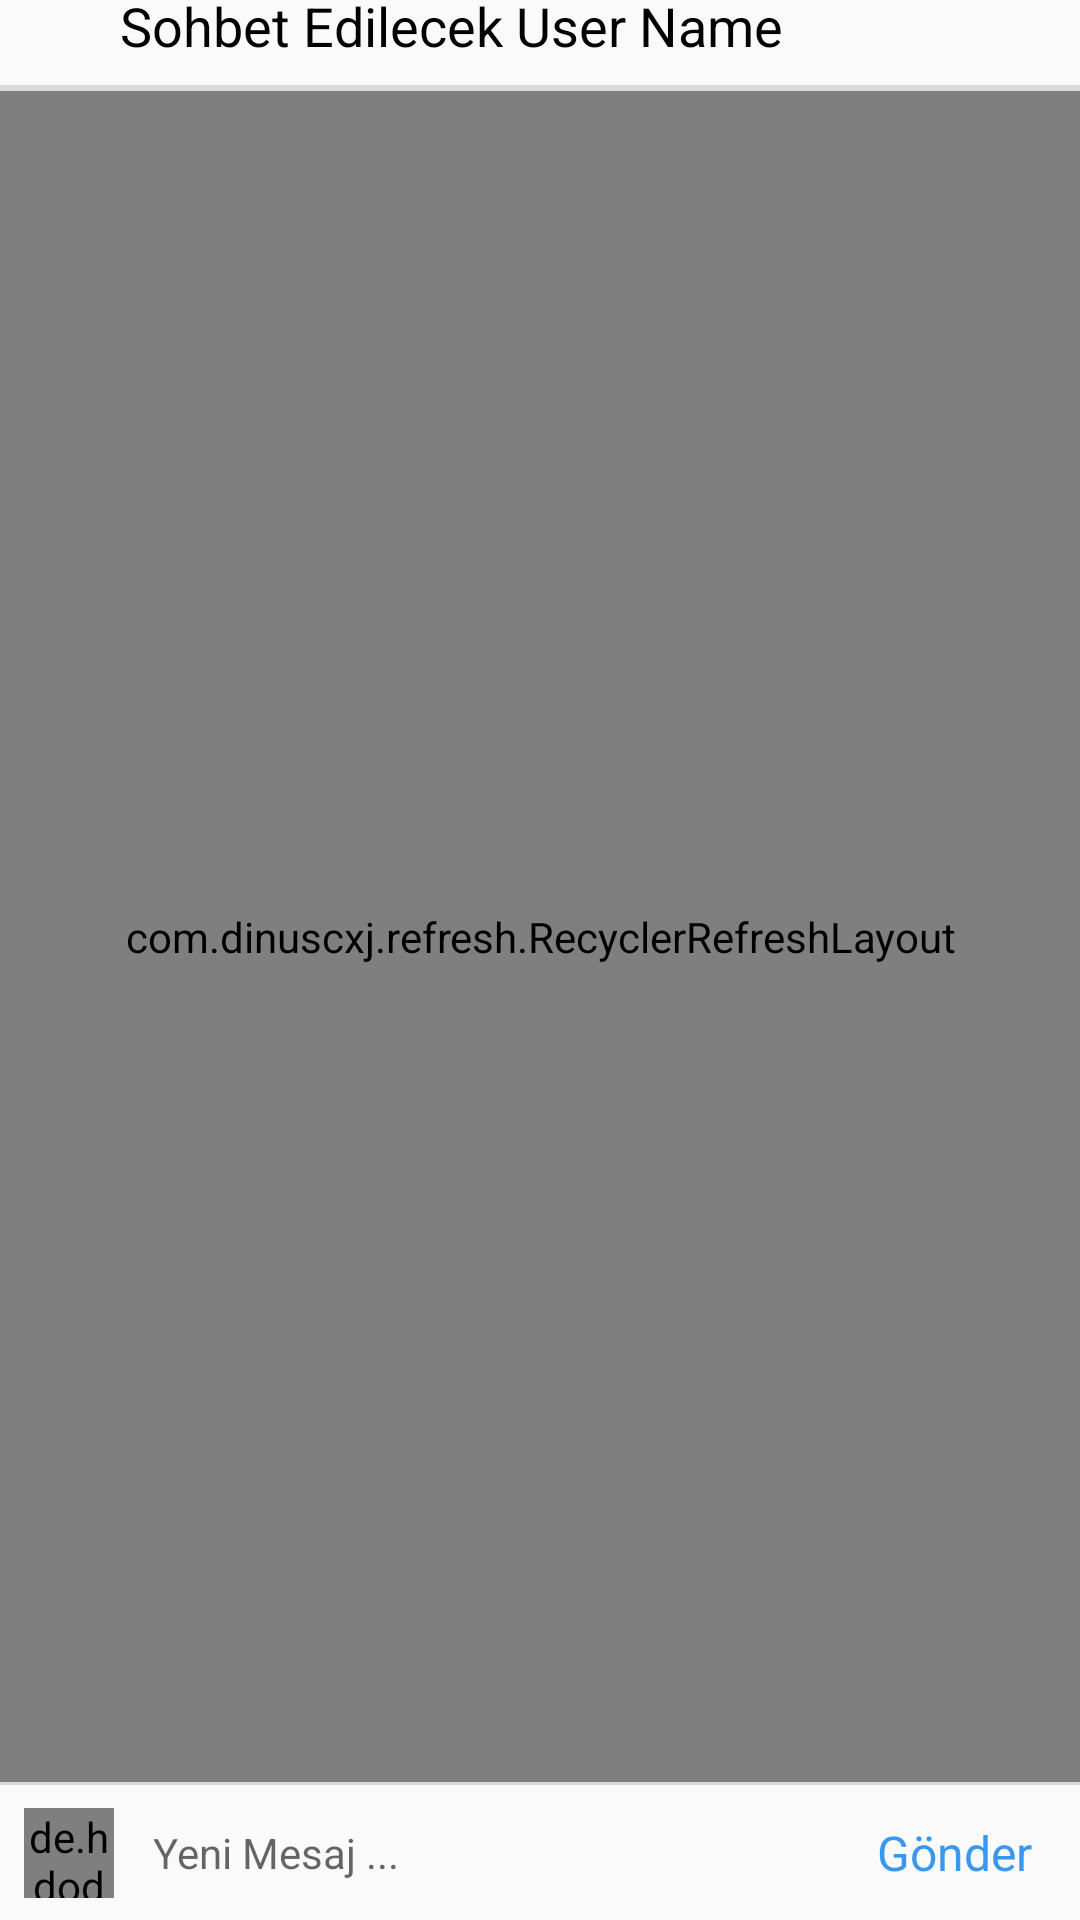

Write the Android layout XML for this screen, with the resource values it uses.
<!-- AndroidManifest.xml: application theme AppTheme -->
<!-- res/layout/activity_chat.xml -->
<?xml version="1.0" encoding="utf-8"?>
<androidx.constraintlayout.widget.ConstraintLayout xmlns:android="http://schemas.android.com/apk/res/android"
    xmlns:app="http://schemas.android.com/apk/res-auto"
    xmlns:tools="http://schemas.android.com/tools"
    android:layout_width="match_parent"
    android:layout_height="match_parent"
    tools:context=".Message.ChatActivity">

    <ProgressBar
        android:id="@+id/progressBar5"
        style="?android:attr/progressBarStyle"
        android:layout_width="100dp"
        android:layout_height="100dp"
        android:layout_marginStart="8dp"
        android:layout_marginTop="8dp"
        android:layout_marginEnd="8dp"
        android:layout_marginBottom="8dp"
        android:visibility="gone"
        app:layout_constraintBottom_toBottomOf="parent"
        app:layout_constraintEnd_toEndOf="parent"
        app:layout_constraintHorizontal_bias="0.498"
        app:layout_constraintStart_toStartOf="parent"
        app:layout_constraintTop_toTopOf="parent" />

    <ImageView
        android:id="@+id/imgBack"
        android:layout_width="wrap_content"
        android:layout_height="wrap_content"
        android:layout_marginStart="16dp"
        android:layout_marginTop="8dp"
        app:layout_constraintStart_toStartOf="parent"
        app:layout_constraintTop_toTopOf="parent"
        app:srcCompat="@drawable/carpi" />

    <TextView
        android:id="@+id/tvSohbetEdilecekUserName"
        android:layout_width="wrap_content"
        android:layout_height="wrap_content"
        android:layout_marginStart="24dp"
        android:text="Sohbet Edilecek User Name"
        android:textColor="@color/siyah"
        android:textSize="18sp"
        app:layout_constraintBottom_toBottomOf="@+id/imgBack"
        app:layout_constraintStart_toEndOf="@+id/imgBack"
        app:layout_constraintTop_toTopOf="@+id/imgBack" />

    <View
        android:id="@+id/golgelik"
        android:layout_width="match_parent"
        android:layout_height="2dp"
        android:layout_marginTop="8dp"
        android:background="@color/golgelik"
        app:layout_constraintEnd_toEndOf="parent"
        app:layout_constraintStart_toStartOf="parent"
        app:layout_constraintTop_toBottomOf="@+id/tvSohbetEdilecekUserName"></View>

    <com.dinuscxj.refresh.RecyclerRefreshLayout
        android:id="@+id/refreshLayout"
        android:layout_width="match_parent"
        android:layout_height="0dp"
        android:visibility="visible"
        app:layout_constraintBottom_toTopOf="@+id/sonGorulmeContainer"
        app:layout_constraintEnd_toEndOf="parent"
        app:layout_constraintStart_toStartOf="parent"
        app:layout_constraintTop_toBottomOf="@+id/golgelik">

        <androidx.recyclerview.widget.RecyclerView
            android:id="@+id/rvSohbet"
            android:layout_width="0dp"
            android:layout_height="0dp"
            android:layout_marginTop="8dp"
            android:layout_marginBottom="8dp"
            android:visibility="visible"
            app:layout_constraintBottom_toTopOf="@+id/etMesaj"
            app:layout_constraintEnd_toEndOf="parent"
            app:layout_constraintHorizontal_bias="0.0"
            app:layout_constraintStart_toStartOf="parent"
            app:layout_constraintTop_toBottomOf="@+id/golgelik" />

    </com.dinuscxj.refresh.RecyclerRefreshLayout>


    <androidx.constraintlayout.widget.ConstraintLayout
        android:id="@+id/yaziyorContainer"
        android:layout_width="match_parent"
        android:layout_height="60dp"
        android:visibility="gone"
        app:layout_constraintBottom_toTopOf="@+id/golgelik1"
        app:layout_constraintEnd_toEndOf="parent"
        app:layout_constraintStart_toStartOf="parent"
        app:layout_constraintTop_toBottomOf="@+id/sonGorulmeContainer">

        <de.hdodenhof.circleimageview.CircleImageView
            android:id="@+id/circleImageViewYaziyor"
            android:layout_width="30dp"

            android:layout_height="30dp"
            android:layout_marginStart="8dp"
            android:layout_marginTop="8dp"
            android:layout_marginBottom="8dp"
            app:layout_constraintBottom_toBottomOf="parent"

            app:layout_constraintStart_toStartOf="parent"
            app:layout_constraintTop_toTopOf="parent" />

        <TextView
            android:id="@+id/tvYaziyor"
            android:layout_width="wrap_content"
            android:layout_height="wrap_content"
            android:layout_marginStart="8dp"
            android:text="Yazıyor ..."
            app:layout_constraintBottom_toBottomOf="@+id/circleImageViewYaziyor"
            app:layout_constraintStart_toEndOf="@+id/circleImageViewYaziyor"
            app:layout_constraintTop_toTopOf="@+id/circleImageViewYaziyor" />

    </androidx.constraintlayout.widget.ConstraintLayout>

    <de.hdodenhof.circleimageview.CircleImageView
        android:id="@+id/messageMyUserPic"
        android:layout_width="30dp"
        android:layout_height="30dp"
        android:layout_marginStart="8dp"
        app:layout_constraintBottom_toBottomOf="@+id/etMesaj"
        app:layout_constraintStart_toStartOf="parent"
        app:layout_constraintTop_toTopOf="@+id/etMesaj" />

    <EditText
        android:id="@+id/etMesaj"
        android:layout_width="0dp"
        android:layout_height="wrap_content"
        android:layout_marginStart="8dp"
        android:layout_marginEnd="8dp"
        android:layout_marginBottom="8dp"
        android:background="@null"
        android:ems="10"
        android:hint="Yeni Mesaj ... "
        android:inputType="textMultiLine"
        android:maxHeight="150dp"
        android:singleLine="true"
        android:textSize="14sp"
        android:padding = "5dp"
        app:layout_constraintBottom_toBottomOf="parent"
        app:layout_constraintEnd_toStartOf="@+id/tvMesajGonderButton"
        app:layout_constraintStart_toEndOf="@+id/messageMyUserPic" />

    <TextView
        android:id="@+id/tvMesajGonderButton"
        android:layout_width="wrap_content"
        android:layout_height="wrap_content"
        android:layout_marginEnd="16dp"
        android:text="Gönder"
        android:textColor="@color/mavi"
        android:textSize="16sp"
        app:layout_constraintBottom_toBottomOf="@+id/etMesaj"
        app:layout_constraintEnd_toEndOf="parent"
        app:layout_constraintTop_toTopOf="@+id/etMesaj" />

    <View
        android:id="@+id/golgelik1"
        android:layout_width="match_parent"
        android:layout_height="1dp"
        android:layout_marginBottom="8dp"
        android:background="@color/golgelik"
        app:layout_constraintBottom_toTopOf="@+id/etMesaj"
        app:layout_constraintEnd_toEndOf="parent"
        app:layout_constraintStart_toStartOf="parent"></View>

    <androidx.constraintlayout.widget.ConstraintLayout
        android:id="@+id/sonGorulmeContainer"
        android:layout_width="match_parent"
        android:layout_height="wrap_content"
        android:visibility="gone"
        app:layout_constraintBottom_toTopOf="@+id/yaziyorContainer"
        app:layout_constraintEnd_toEndOf="parent"
        app:layout_constraintStart_toStartOf="parent"
        app:layout_constraintTop_toBottomOf="@+id/refreshLayout">

        <ImageView
            android:id="@+id/imageView5"
            android:layout_width="wrap_content"
            android:layout_height="wrap_content"
            android:layout_marginEnd="2dp"
            app:layout_constraintBottom_toBottomOf="@+id/tvGorenKullaniciUserName"
            app:layout_constraintEnd_toStartOf="@+id/tvGorenKullaniciUserName"
            app:layout_constraintTop_toTopOf="@+id/tvGorenKullaniciUserName"
            app:srcCompat="@drawable/bottom_message" />

        <TextView
            android:id="@+id/tvGorenKullaniciUserName"
            android:layout_width="wrap_content"
            android:layout_height="wrap_content"
            android:layout_marginTop="8dp"
            android:layout_marginEnd="8dp"
            android:layout_marginBottom="8dp"
            android:text="kullanıcıadı"
            android:textStyle="bold"
            app:layout_constraintBottom_toBottomOf="parent"
            app:layout_constraintEnd_toEndOf="parent"
            app:layout_constraintTop_toTopOf="parent" />
    </androidx.constraintlayout.widget.ConstraintLayout>
</androidx.constraintlayout.widget.ConstraintLayout>
<!-- resources referenced by this layout -->
<resources>
  <color name="golgelik">#dbdbdb</color>
  <color name="mavi">#3997f0</color>
  <color name="siyah">#000</color>
  <style name="AppTheme" parent="Theme.AppCompat.Light.DarkActionBar">
          
          <item name="colorPrimary">@color/colorPrimary</item>
          <item name="colorPrimaryDark">@color/colorPrimaryDark</item>
          <item name="colorAccent">@color/colorAccent</item>
      </style>
  <color name="colorPrimary">#643997f0</color>
  <color name="colorPrimaryDark">#f0f0f0</color>
  <color name="colorAccent">#3997f0</color>
</resources>
